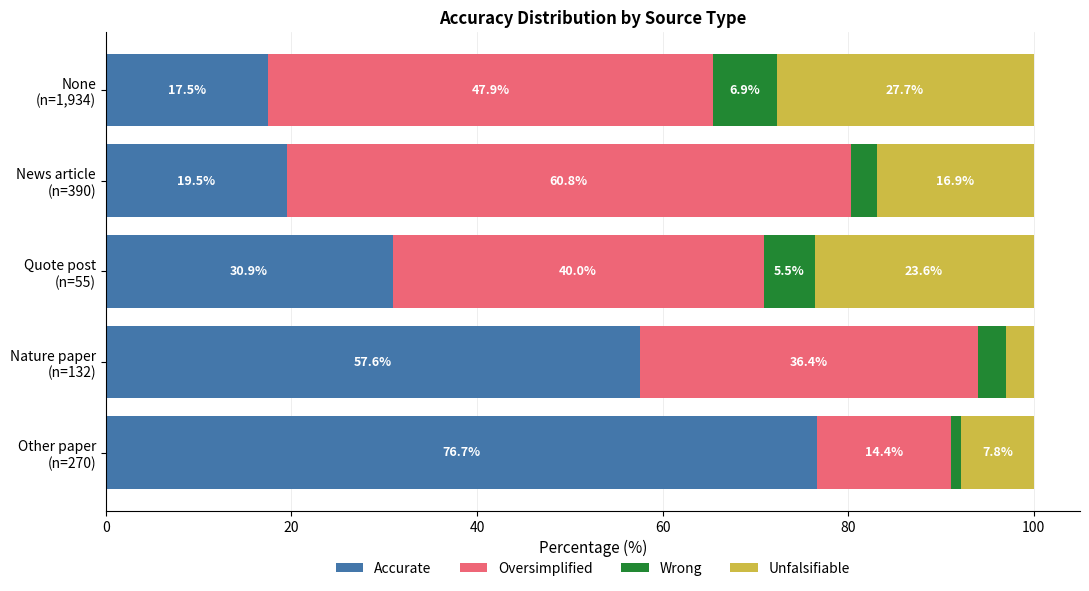

This figure's Python source: (Note: this script raises an exception after producing the figure.)
#!/usr/bin/env python3
"""
/// script
requires-python = ">=3.9"
dependencies = [
    "matplotlib>=3.5.0",
    "numpy>=1.20.0",
]
///
"""

import matplotlib.pyplot as plt
import numpy as np

# Colorblind-accessible palette
palette = {
    "accurate": "#4477AA",      # blue
    "oversimplified": "#EE6677",  # red
    "wrong": "#228833",         # green
    "unfalsifiable": "#CCBB44"  # yellow
}

# Data from Table 2.5, sorted by accuracy rate (highest to lowest)
sources = [
    ("Other paper\n(n=270)", 76.7, 14.4, 1.1, 7.8),
    ("Nature paper\n(n=132)", 57.6, 36.4, 3.0, 3.0),
    ("Quote post\n(n=55)", 30.9, 40.0, 5.5, 23.6),
    ("News article\n(n=390)", 19.5, 60.8, 2.8, 16.9),
    ("None\n(n=1,934)", 17.5, 47.9, 6.9, 27.7)
]

source_names = [s[0] for s in sources]
accurate = [s[1] for s in sources]
oversimplified = [s[2] for s in sources]
wrong = [s[3] for s in sources]
unfalsifiable = [s[4] for s in sources]

y_pos = np.arange(len(source_names))

fig, ax = plt.subplots(figsize=(11, 6))

# Create horizontal stacked bars
bars1 = ax.barh(y_pos, accurate, label='Accurate',
                color=palette["accurate"], edgecolor='none')
bars2 = ax.barh(y_pos, oversimplified, left=accurate,
                label='Oversimplified', color=palette["oversimplified"], edgecolor='none')

left_wrong = np.array(accurate) + np.array(oversimplified)
bars3 = ax.barh(y_pos, wrong, left=left_wrong,
                label='Wrong', color=palette["wrong"], edgecolor='none')

left_unfalsifiable = left_wrong + np.array(wrong)
bars4 = ax.barh(y_pos, unfalsifiable, left=left_unfalsifiable,
                label='Unfalsifiable', color=palette["unfalsifiable"], edgecolor='none')

# Add percentage labels directly on segments
for i in range(len(source_names)):
    # Accurate
    if accurate[i] > 5:
        ax.text(accurate[i]/2, i, f'{accurate[i]:.1f}%',
               va='center', ha='center', fontsize=9, fontweight='bold', color='white')

    # Oversimplified
    if oversimplified[i] > 5:
        ax.text(accurate[i] + oversimplified[i]/2, i, f'{oversimplified[i]:.1f}%',
               va='center', ha='center', fontsize=9, fontweight='bold', color='white')

    # Wrong (only label if segment is visible)
    if wrong[i] > 3:
        ax.text(left_wrong[i] + wrong[i]/2, i, f'{wrong[i]:.1f}%',
               va='center', ha='center', fontsize=9, fontweight='bold', color='white')

    # Unfalsifiable
    if unfalsifiable[i] > 5:
        ax.text(left_unfalsifiable[i] + unfalsifiable[i]/2, i, f'{unfalsifiable[i]:.1f}%',
               va='center', ha='center', fontsize=9, fontweight='bold', color='white')

ax.set_yticks(y_pos)
ax.set_yticklabels(source_names, fontsize=10)
ax.set_xlabel('Percentage (%)', fontsize=11)
ax.set_title('Accuracy Distribution by Source Type', fontsize=12, fontweight='bold')
ax.set_xlim(0, 105)
ax.grid(axis='x', alpha=0.3, linestyle='-', linewidth=0.5)
ax.set_axisbelow(True)

# Remove spines
ax.spines['top'].set_visible(False)
ax.spines['right'].set_visible(False)

# Place legend below chart to avoid title overlap
ax.legend(loc='upper center', bbox_to_anchor=(0.5, -0.08), ncol=4,
          frameon=False, fontsize=10)

plt.tight_layout()
plt.savefig('/Users/Joshua/agent/model-collapse-study/paper/figures/fig_accuracy_source.pdf',
            dpi=300, bbox_inches='tight')
print("Saved: fig_accuracy_source.pdf")
